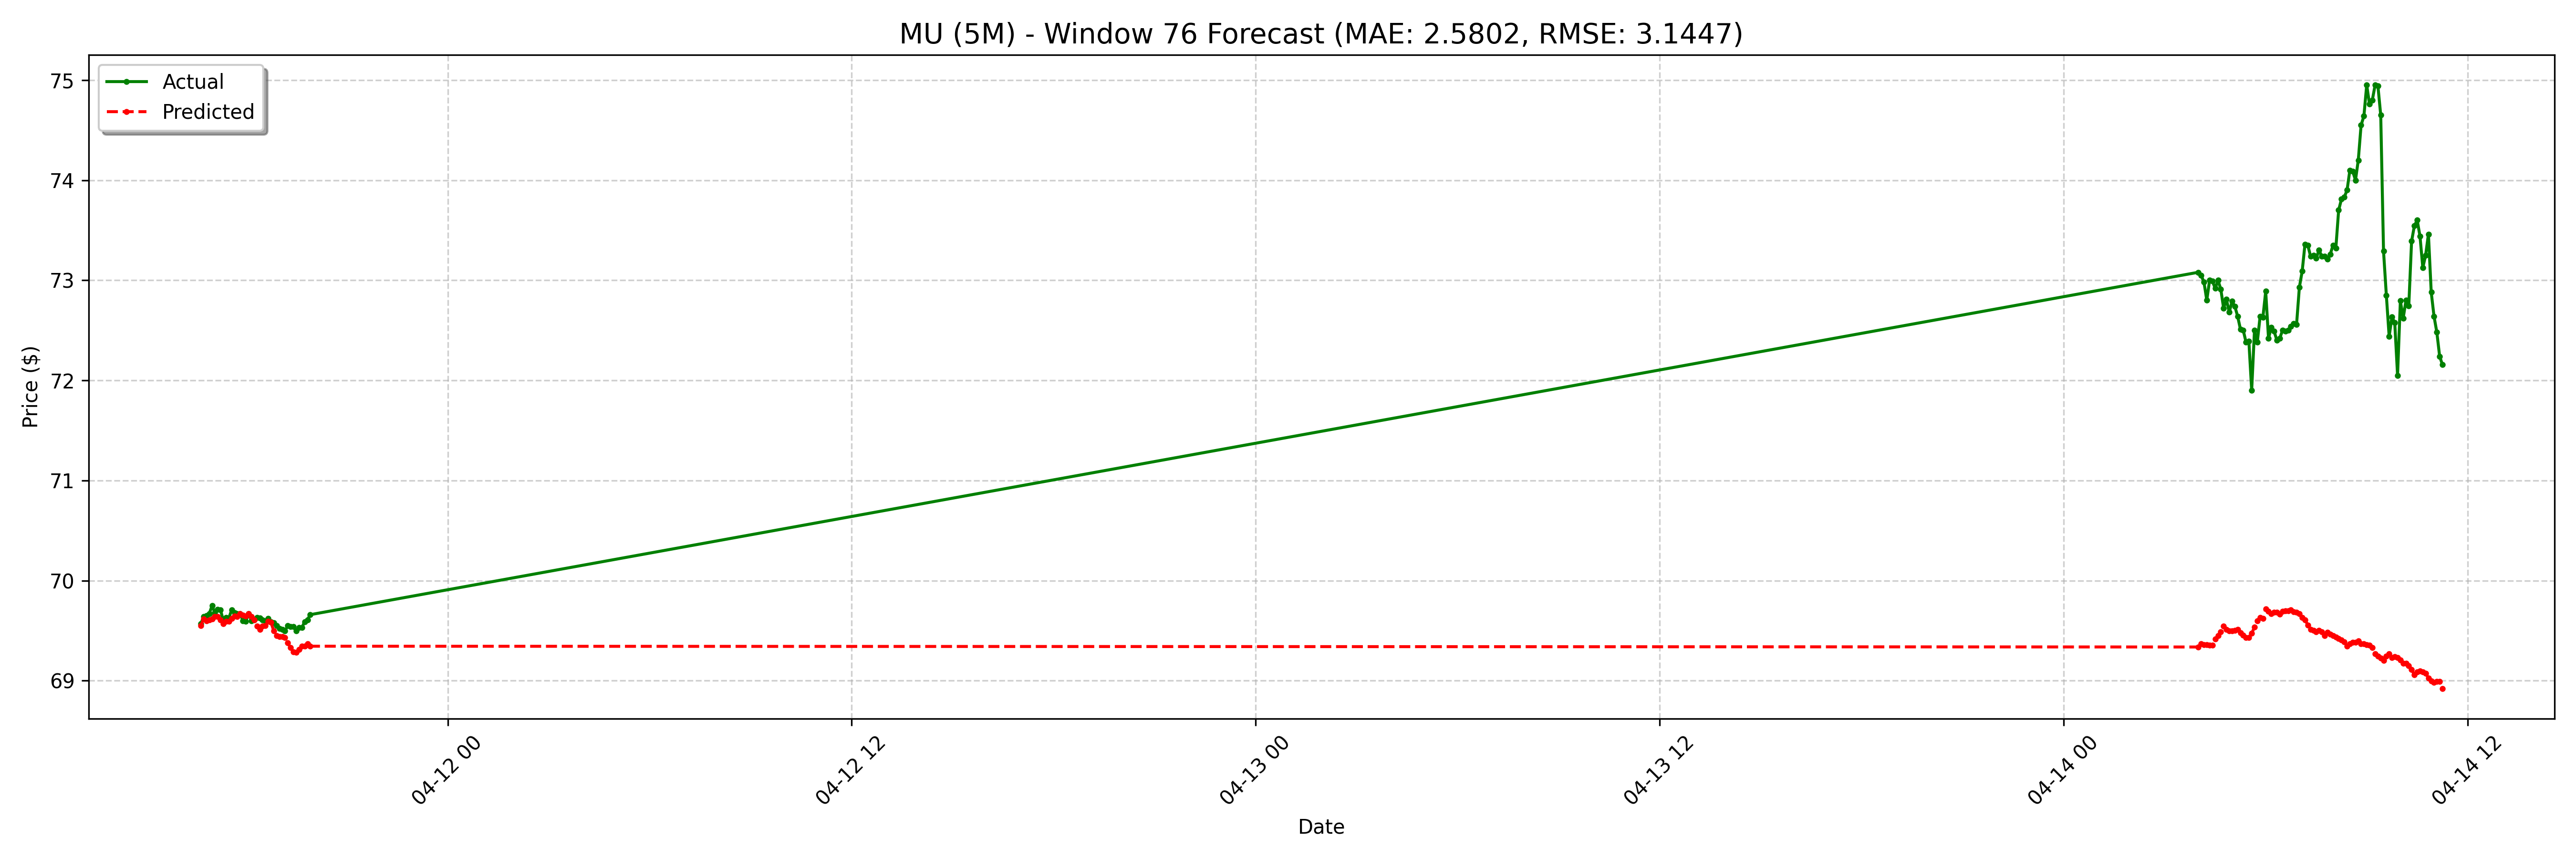

Data behind this chart, as committed beside it:
date, actual, forecast
2025-04-11 16:40:00-04:00, 69.57, 69.55
2025-04-11 16:45:00-04:00, 69.64, 69.62
2025-04-11 16:50:00-04:00, 69.65, 69.6
2025-04-11 16:55:00-04:00, 69.67, 69.61
2025-04-11 17:00:00-04:00, 69.75, 69.62
2025-04-11 17:05:00-04:00, 69.68, 69.64
2025-04-11 17:10:00-04:00, 69.71, 69.64
2025-04-11 17:15:00-04:00, 69.71, 69.61
2025-04-11 17:20:00-04:00, 69.6, 69.57
2025-04-11 17:25:00-04:00, 69.63, 69.59
2025-04-11 17:30:00-04:00, 69.63, 69.59
2025-04-11 17:35:00-04:00, 69.71, 69.62
2025-04-11 17:40:00-04:00, 69.68, 69.65
2025-04-11 17:45:00-04:00, 69.67, 69.64
2025-04-11 17:50:00-04:00, 69.67, 69.67
2025-04-11 17:55:00-04:00, 69.6, 69.66
2025-04-11 18:00:00-04:00, 69.59, 69.65
2025-04-11 18:05:00-04:00, 69.67, 69.67
2025-04-11 18:10:00-04:00, 69.6, 69.64
2025-04-11 18:15:00-04:00, 69.61, 69.61
2025-04-11 18:20:00-04:00, 69.63, 69.54
2025-04-11 18:25:00-04:00, 69.63, 69.51
2025-04-11 18:30:00-04:00, 69.61, 69.54
2025-04-11 18:35:00-04:00, 69.6, 69.55
2025-04-11 18:40:00-04:00, 69.62, 69.59
2025-04-11 18:45:00-04:00, 69.59, 69.58
2025-04-11 18:50:00-04:00, 69.58, 69.5
2025-04-11 18:55:00-04:00, 69.55, 69.45
2025-04-11 19:00:00-04:00, 69.52, 69.44
2025-04-11 19:05:00-04:00, 69.51, 69.44
2025-04-11 19:10:00-04:00, 69.5, 69.43
2025-04-11 19:15:00-04:00, 69.55, 69.38
2025-04-11 19:20:00-04:00, 69.54, 69.33
2025-04-11 19:25:00-04:00, 69.54, 69.29
2025-04-11 19:30:00-04:00, 69.5, 69.28
2025-04-11 19:35:00-04:00, 69.53, 69.31
2025-04-11 19:40:00-04:00, 69.53, 69.35
2025-04-11 19:45:00-04:00, 69.59, 69.35
2025-04-11 19:50:00-04:00, 69.61, 69.37
2025-04-11 19:55:00-04:00, 69.66, 69.35
2025-04-14 04:00:00-04:00, 73.08, 69.34
2025-04-14 04:05:00-04:00, 73.05, 69.37
2025-04-14 04:10:00-04:00, 72.98, 69.36
2025-04-14 04:15:00-04:00, 72.8, 69.36
2025-04-14 04:20:00-04:00, 73.0, 69.35
2025-04-14 04:25:00-04:00, 72.99, 69.35
2025-04-14 04:30:00-04:00, 72.92, 69.42
2025-04-14 04:35:00-04:00, 73.0, 69.45
2025-04-14 04:40:00-04:00, 72.91, 69.49
2025-04-14 04:45:00-04:00, 72.72, 69.54
2025-04-14 04:50:00-04:00, 72.81, 69.51
2025-04-14 04:55:00-04:00, 72.68, 69.5
2025-04-14 05:00:00-04:00, 72.79, 69.5
2025-04-14 05:05:00-04:00, 72.74, 69.5
2025-04-14 05:10:00-04:00, 72.64, 69.51
2025-04-14 05:15:00-04:00, 72.51, 69.48
2025-04-14 05:20:00-04:00, 72.5, 69.46
2025-04-14 05:25:00-04:00, 72.38, 69.43
2025-04-14 05:30:00-04:00, 72.39, 69.43
2025-04-14 05:35:00-04:00, 71.9, 69.47
... 68 more rows
